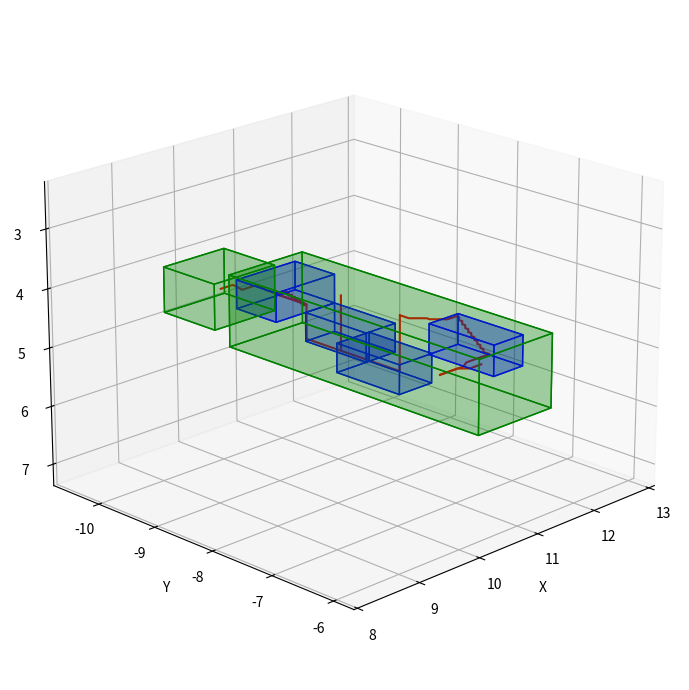

Write Python code to recreate this figure.
from typing import List
import numpy as np
import heapq
import matplotlib.pyplot as plt
from mpl_toolkits.mplot3d.art3d import Poly3DCollection
from matplotlib.animation import FuncAnimation
import json
import math

class Astar:
  colors = {
    "Area": "red",
    "Oasis": "blue",
    "KIZ": "green"
  }
  alpha = 0.2

  areas = {
    # "Area 1": (10.42, -10.58, 4.82, 11.48, -10.58, 5.57),
    # "Area 2": (10.3, -9.25, 3.76203, 11.55, -8.5, 3.76203),
    # "Area 3": (10.3, -8.4, 3.76093, 11.55, -7.45, 3.76093),
    # "Area 4": (9.866984, -7.34, 4.32, 9.866984, -6.365, 5.57),
    "Oasis 1": (10.425, -10.2, 4.445, 11.425, -9.5, 4.945),
    "Oasis 2": (10.925, -9.5, 4.945, 11.425, -8.45, 5.445),
    "Oasis 3": (10.425, -8.45, 4.945, 10.975, -7.4, 5.445),
    "Oasis 4": (10.925, -7.4, 4.425, 11.425, -6.35, 4.945),
    "KIZ 1": (10.3, -10.2, 4.32, 11.55, -6.0, 5.57),
    "KIZ 2": (9.5, -10.5, 4.02, 10.5, -9.6, 4.8)
  }

  points = {
    "dock": (9.815, -9.806, 4.293),
    "patrol1":(10.95, -10, 4.8),
    "enhance1":(10.925, -8.875, 5.32),
    "patrol2":(10.925, -8.875, 4.462),
    "enhance2":(10.925, -8.45, 5.32),
    "patrol3":(10.925, -7.925, 4.462),
    "enhance3":(10.925, -6.853, 4.945),
    "patrol4":(10.567, -6.853, 4.945),
    "report": (11.143, -6.7607, 4.9654),

    "oasis1Center":((areas["Oasis 1"][0]+areas["Oasis 1"][3])/2, (areas["Oasis 1"][1]+areas["Oasis 1"][4])/2, (areas["Oasis 1"][2]+areas["Oasis 1"][5])/2),
    "oasis2Center":((areas["Oasis 2"][0]+areas["Oasis 2"][3])/2, (areas["Oasis 2"][1]+areas["Oasis 2"][4])/2, (areas["Oasis 2"][2]+areas["Oasis 2"][5])/2),
    "oasis3Center":((areas["Oasis 3"][0]+areas["Oasis 3"][3])/2, (areas["Oasis 3"][1]+areas["Oasis 3"][4])/2, (areas["Oasis 3"][2]+areas["Oasis 3"][5])/2),
    "oasis4Center":((areas["Oasis 4"][0]+areas["Oasis 4"][3])/2, (areas["Oasis 4"][1]+areas["Oasis 4"][4])/2, (areas["Oasis 4"][2]+areas["Oasis 4"][5])/2),
  }

  def __init__(self, ax):
    self.ax = ax

    # Grid parameters
    self.step = 0.05
    self.x_min, self.x_max = 9.5, 11.55
    self.y_min, self.y_max = -10.5, -6.0
    self.z_min, self.z_max = 4.02, 5.57
    self.grid_shape = (
      int((self.x_max - self.x_min) / self.step) + 1,  # 41
      int((self.y_max - self.y_min) / self.step) + 1,  # 96
      int((self.z_max - self.z_min) / self.step) + 1   # 32
    )

    self.areas_grid = {}
    for area_name, bounds in self.areas.items():
      min_point = (bounds[0], bounds[1], bounds[2])
      max_point = (bounds[3], bounds[4], bounds[5])

      # Convert bounding corners to grid indices
      min_i, min_j, min_k = self.get_cell(min_point)
      max_i, max_j, max_k = self.get_cell(max_point)

      self.areas_grid[area_name] = [min_i, min_j, min_k, max_i, max_j, max_k]

    self.points_grid = {}
    for point_name, point in self.points.items():
      i, j, k = self.get_cell(point)
      self.points_grid[point_name] = (i, j, k)

    self.grid = self.get_grid()
    point_order = ["dock", "patrol1", "enhance1", "patrol2", "enhance2", "patrol3", "enhance3", "patrol4", "report"]
    # point_order = ["dock", "patrol1", "patrol2", "patrol3", "patrol4", "report"]

    self.paths = []
    for i in range(len(point_order) - 1):
      start_name = point_order[i]
      end_name = point_order[i + 1]
      
      start_cell = self.points_grid[start_name]
      end_cell = self.points_grid[end_name]
      
      path = self.get_astar_path(start_cell, end_cell)
      self.paths.append(path)
 
  def draw_areas(self) -> None:
    for label, area in self.areas.items():
      self.draw_area(area, self.colors[label.split()[0]])
  
  def draw_area(self, area, color='cyan') -> None:
    x_min, y_min, z_min, x_max, y_max, z_max = area[0], area[1], area[2], area[3], area[4], area[5]
    verts1 = [[(x_min, y_min, z_min), (x_max, y_min, z_min), (x_max, y_max, z_min), (x_min, y_max, z_min)]]
    verts2 = [[(x_min, y_min, z_min), (x_min, y_max, z_min), (x_min, y_max, z_max), (x_min, y_min, z_max)]]
    verts3 = [[(x_min, y_min, z_min), (x_min, y_min, z_max), (x_max, y_min, z_max), (x_max, y_min, z_min)]]
    verts4 = [[(x_max, y_max, z_max), (x_min, y_max, z_max), (x_min, y_min, z_max), (x_max, y_min, z_max)]]
    verts5 = [[(x_max, y_max, z_max), (x_max, y_min, z_max), (x_max, y_min, z_min), (x_max, y_max, z_min)]]
    verts6 = [[(x_max, y_max, z_max), (x_max, y_max, z_min), (x_min, y_max, z_min), (x_min, y_max, z_max)]]
    
    self.ax.add_collection3d(Poly3DCollection(verts1, color=color, alpha=self.alpha))
    self.ax.add_collection3d(Poly3DCollection(verts2, color=color, alpha=self.alpha))
    self.ax.add_collection3d(Poly3DCollection(verts3, color=color, alpha=self.alpha))
    self.ax.add_collection3d(Poly3DCollection(verts4, color=color, alpha=self.alpha))
    self.ax.add_collection3d(Poly3DCollection(verts5, color=color, alpha=self.alpha))
    self.ax.add_collection3d(Poly3DCollection(verts6, color=color, alpha=self.alpha))

  def draw_path(self):    
    for path in self.paths:
      xs, ys, zs = zip(*[(9.5 + i * 0.05, -10.5 + j * 0.05, 4.02 + k * 0.05) for i, j, k in path])
      self.ax.plot(xs, ys, zs, 'r-', label='Path')

  def draw_oasis_score(self):
    xs, ys, zs, scores = [], [], [], []

    for i in range(len(self.grid)):
      for j in range(len(self.grid[0])):
        for k in range(len(self.grid[0][0])):
          cell = self.grid[i][j][k]
          if cell["oasis"] > 0:
            x = self.x_min + i * self.step
            y = self.y_min + j * self.step
            z = self.z_min + k * self.step
            xs.append(x)
            ys.append(y)
            zs.append(z)
            scores.append(cell["oasis"])  # score between 0.0 ~ 1.0

    sc = self.ax.scatter(xs, ys, zs, c=scores, cmap='viridis', s=5, alpha=0.8)
    # plt.colorbar(sc, label='Oasis Score')
    # plt.title("3D Oasis Score Distribution")


  def set_axes_equal(self):
    x_limits = self.ax.get_xlim()
    y_limits = self.ax.get_ylim()
    z_limits = self.ax.get_zlim()
    
    x_middle = np.mean(x_limits)
    y_middle = np.mean(y_limits)
    z_middle = np.mean(z_limits)

    max_range = max(
      (x_limits[1] - x_limits[0]),
      (y_limits[1] - y_limits[0]),
      (z_limits[1] - z_limits[0])
    ) / 2.0

    self.ax.set_xlim(x_middle - max_range, x_middle + max_range)
    self.ax.set_ylim(y_middle - max_range, y_middle + max_range)
    self.ax.set_zlim(z_middle - max_range, z_middle + max_range)

  def is_in_zone(self, x, y, z, zone):
    x_min, y_min, z_min, x_max, y_max, z_max = zone
    return x_min <= x <= x_max and y_min <= y <= y_max and z_min <= z <= z_max

  def get_grid(self):
    grid = [[[None for _ in range(self.grid_shape[2])] 
                   for _ in range(self.grid_shape[1])] 
                   for _ in range(self.grid_shape[0])]

    for i in range(self.grid_shape[0]):
      for j in range(self.grid_shape[1]):
        for k in range(self.grid_shape[2]):
          x = self.x_min + i * self.step
          y = self.y_min + j * self.step
          z = self.z_min + k * self.step
          cell = {"valid": False, "oasis": 0}

          # Check if the cell is in any KIZ
          if self.is_in_zone(x, y, z, self.areas["KIZ 1"]) or self.is_in_zone(x, y, z, self.areas["KIZ 2"]):
            cell["valid"] = True

            # Check if the cell is in any Oasis
            for zone_name, coords in self.areas.items():
              if zone_name == "Oasis 1" and self.is_in_zone(x, y, z, coords):
                cell["oasis"] = (j - self.areas_grid[zone_name][1]) / (self.areas_grid[zone_name][4] - self.areas_grid[zone_name][1])
                break
              elif (zone_name == "Oasis 2" or zone_name == "Oasis 3") and self.is_in_zone(x, y, z, coords):
                cell["oasis"] = (k - self.areas_grid[zone_name][2]) / (self.areas_grid[zone_name][5] - self.areas_grid[zone_name][2])
                break
              elif zone_name == "Oasis 4" and self.is_in_zone(x, y, z, coords):
                cell["oasis"] = (i - self.areas_grid[zone_name][0]) / (self.areas_grid[zone_name][3] - self.areas_grid[zone_name][0])
                break
              else:
                continue

            if cell['oasis'] == 0:
              # Not in oasis
              min_dist = float("inf")
              for point_name, point in self.points_grid.items():
                if point_name == "oasis1Center" or point_name == "oasis2Center" or point_name == "oasis3Center" or point_name == "oasis4Center":
                  l, m, n = point
                  min_dist = min(min_dist, ((i-l)**2+(j-m)**2+(k-n)**2)**0.5)
              cell["oasis_dist"] = min_dist                
          grid[i][j][k] = cell
    
    return grid
  
  def get_cell(self, point):
    x, y, z = point
    i = round((x - self.x_min) / self.step)
    j = round((y - self.y_min) / self.step)
    k = round((z - self.z_min) / self.step)

    if 0 <= i < self.grid_shape[0] and 0 <= j < self.grid_shape[1] and 0 <= k < self.grid_shape[2]:
      return (i, j, k)
    return None
  
  def get_neighbors(self, cell):
    i, j, k = cell
    neighbors = []
    for di in [-1, 0, 1]:
      for dj in [-1, 0, 1]:
        for dk in [-1, 0, 1]:
          if di == 0 and dj == 0 and dk == 0:
            continue
          ni, nj, nk = i + di, j + dj, k + dk
          if (0 <= ni < self.grid_shape[0] and 
              0 <= nj < self.grid_shape[1] and 
              0 <= nk < self.grid_shape[2] and 
              self.grid[ni][nj][nk]["valid"]):
            neighbors.append((ni, nj, nk))
    return neighbors
  
  def get_astar_path(self, start, goal):
    """"
    g_score: The exact cost from the start node to the current node.
    h_score, heuristic: The estimated cost from the current node to the goal.
    f_score: The total estimated cost of a path through the current node, defined as f = g + h.
    
    Oasis 的加分是結果，而不是路徑規劃的直接成本。
    目標是找到一條路徑，優化時間成本 g ，同時考慮 Oasis 的吸引力。
    Oasis 節點的 edge_time 減半，降低 g_score，使包含 Oasis 的路徑在 f = g + h 中更具競爭力。
    """
    open_set = [(0, start)] # (f_score, cell)
    came_from = {}
    g_score = {start: 0} # Time from start
    f_score = {start: self.h_compound(start, goal)}  # g + h
    
    while open_set:
      _, current = heapq.heappop(open_set)
      if current == goal:
        # Reconstruct path
        path = []
        while current in came_from:
          path.append(current)
          current = came_from[current]
        path.append(start)
        return path[::-1]
      
      for neighbor in self.get_neighbors(current):
        # Edge cost
        dx = neighbor[0] - current[0]
        dy = neighbor[1] - current[1]
        dz = neighbor[2] - current[2]

        distance = ((dx) ** 2 + (dy) ** 2 + (dz) ** 2) ** 0.5
        distance -= self.grid[neighbor[0]][neighbor[1]][neighbor[2]]["oasis"]
        
        tentative_g = g_score[current] + distance
        if tentative_g < g_score.get(neighbor, float("inf")):
          came_from[neighbor] = current
          g_score[neighbor] = tentative_g
          h = self.h_compound(neighbor, goal)
          f_score[neighbor] = tentative_g + h
          heapq.heappush(open_set, (f_score[neighbor], neighbor))
  
    return None  # No path
  
  def h_compound(self, cell, goal, w_distance=0.2, w_oasis=0.8):
    """
    Compound heuristic combining time, Oasis, and KIZ factors.
    
    Args:
      cell: Tuple (i, j, k) - current cell indices.
      goal: Tuple (i, j, k) - goal cell indices.
      grid: 3D list grid[i][j][k] with {"valid": bool, "oasis": str/None}.
      areas: Dict of zone coordinates (KIZ 1, KIZ 2, Oasis zones).
      speed: Astrobee speed in meters/second (default 0.1).
      w_time: Weight for time term (default 1.0).
      w_oasis: Weight for Oasis discount (default 0.5).
    
    Returns:
      Estimated distance to goal.
    """
    # Convert indices to real-world coordinates
    dx = goal[0] - cell[0]
    dy = goal[1] - cell[1]
    dz = goal[2] - cell[2]
    
    # Time term: Euclidean distance / speed
    distance = ((dx) ** 2 + (dy) ** 2 + (dz) ** 2) ** 0.5
    
    # Oasis term: Discount if in Oasis zone
    h_oasis = 0
    if self.grid[cell[0]][cell[1]][cell[2]]["oasis"] > 0:
      # Cap discount at 10% of time or 0.5 m
      h_oasis = -max(0.1 * distance, 1)
    else:
      oasis_dist = self.grid[cell[0]][cell[1]][cell[2]]["oasis_dist"]
      max_effect = 1.2  # 最大吸引力
      min_dist = 5
      max_dist = 15
      normalized = max(0, min(1, (oasis_dist - min_dist) / (max_dist - min_dist)))
      h_oasis = -max_effect * (1 - normalized)      
      # print(h_oasis)

    # Combine with weights
    return w_distance * distance + w_oasis * h_oasis
  
  def show_grid_info(self):
    total_cells = self.grid_shape[0] * self.grid_shape[1] * self.grid_shape[2]
    valid_cells = sum(1 for i in range(self.grid_shape[0]) 
                        for j in range(self.grid_shape[1]) 
                        for k in range(self.grid_shape[2]) 
                        if self.grid[i][j][k]["valid"])
    oasis_cells = sum(1 for i in range(self.grid_shape[0]) 
                        for j in range(self.grid_shape[1]) 
                        for k in range(self.grid_shape[2]) 
                        if self.grid[i][j][k]["oasis"] > 0)

    print(f"Total cells: {total_cells}")
    print(f"Valid cells (in KIZ): {valid_cells}")
    print(f"Oasis cells: {oasis_cells}")
  
  def write_json(self):
    pose_list = []
    threshold=0.15
    last = None

    for subpath in self.paths:
      for i, j, k in subpath:          
        x = self.x_min + i * self.step
        y = self.y_min + j * self.step
        z = self.z_min + k * self.step
        if last is None or self.euclidean((x, y, z), last) >= threshold:
          pose = {
            "point": {"x": x, "y": y, "z": z},
            "quaternion": {"x": 0, "y": 0, "z": 0, "w": 1}
          }
          pose_list.append(pose)
          last = (x, y, z)

    with open("pose_path.json", "w") as f:
      json.dump(pose_list, f, indent=2)

  def euclidean(self, p1, p2):
    return math.sqrt(sum((a - b) ** 2 for a, b in zip(p1, p2)))


                      
fig = plt.figure(figsize=(10, 7))
ax = fig.add_subplot(111, projection='3d')

astar = Astar(ax)
astar.draw_areas()
astar.draw_path()
astar.set_axes_equal()

ax.set_xlabel('X')
ax.set_ylabel('Y')
ax.set_zlabel('Z')
ax.view_init(elev=200, azim=-45)

# Function to update the view angle for animation
# def update(frame):
#   ax.view_init(elev=200, azim=frame*0.5)
#   return []
# ani = FuncAnimation(fig, update, frames=np.arange(0, 360, 2), interval=50, blit=False)

astar.write_json()
fig.tight_layout()
plt.show()
